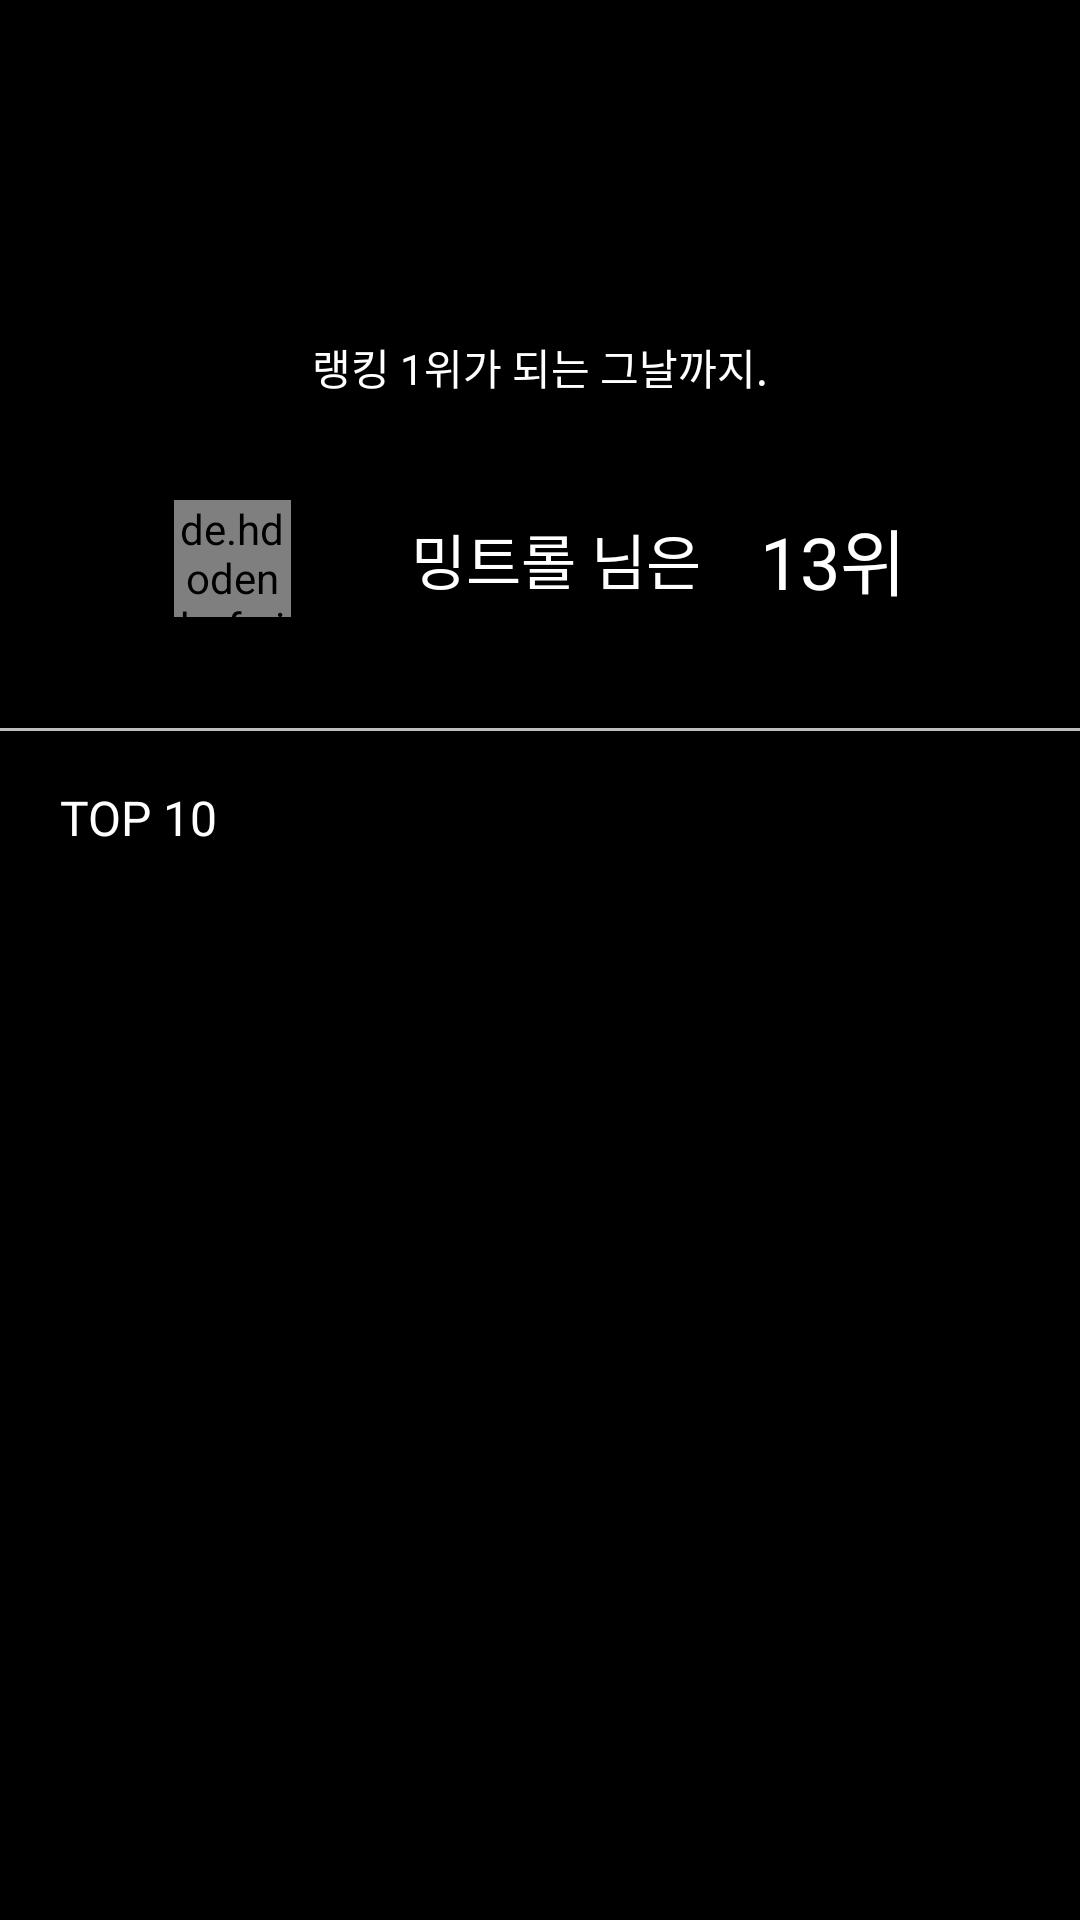

Produce the Android XML layout that renders to this screen, including the resource entries it uses.
<!-- AndroidManifest.xml: application theme AppTheme -->
<!-- res/layout/activity_mypage_ranking.xml -->
<?xml version="1.0" encoding="utf-8"?>
<androidx.constraintlayout.widget.ConstraintLayout xmlns:android="http://schemas.android.com/apk/res/android"
    android:layout_width="match_parent"
    android:layout_height="match_parent"
    xmlns:app="http://schemas.android.com/apk/res-auto"
    xmlns:tools="http://schemas.android.com/tools"
    android:background="@color/black">

    <androidx.appcompat.widget.Toolbar
        android:id="@+id/Toolbar"
        android:layout_width="match_parent"
        android:layout_height="56dp"
        app:layout_constraintTop_toTopOf="parent" />

    <androidx.core.widget.NestedScrollView
        android:layout_width="match_parent"
        android:layout_height="0dp"
        android:clipToPadding="false"
        android:descendantFocusability="blocksDescendants"
        android:fillViewport="true"
        android:overScrollMode="never"
        android:layout_marginTop="56dp"
        app:layout_constraintTop_toTopOf="parent"
        app:layout_constraintStart_toStartOf="parent"
        app:layout_constraintBottom_toBottomOf="parent">

        <androidx.constraintlayout.widget.ConstraintLayout
            android:layout_width="match_parent"
            android:layout_height="wrap_content">
        <TextView
            android:id="@+id/tv_ranking_explain"
            android:layout_width="wrap_content"
            android:layout_height="wrap_content"
            android:fontFamily="@font/spoqahansansneo_bold"
            android:text="랭킹 1위가 되는 그날까지."
            android:textColor="@color/white"
            android:textSize="14dp"
            android:textAlignment="center"
            android:layout_marginTop="56dp"
            app:layout_constraintTop_toTopOf="parent"
            app:layout_constraintStart_toStartOf="@+id/start_guideline_mypage_ranking"
            app:layout_constraintEnd_toEndOf="@id/end_guideline_mypage_ranking"
            />

        <de.hdodenhof.circleimageview.CircleImageView
            android:id="@+id/iv_mypage_ranking_userprofile"
            android:layout_width="39dp"
            android:layout_height="39dp"
            android:layout_marginStart="38dp"
            android:src="@drawable/profile_img"
            app:layout_constraintBottom_toBottomOf="@+id/tv_mypage_ranking_name"
            app:layout_constraintStart_toStartOf="@id/start_guideline_mypage_ranking"
            app:layout_constraintTop_toTopOf="@+id/tv_mypage_ranking_name" />

        <TextView
            android:id="@+id/tv_mypage_ranking_name"
            android:layout_width="wrap_content"
            android:layout_height="wrap_content"
            android:layout_marginStart="20dp"
            android:layout_marginTop="39dp"
            android:fontFamily="@font/spoqahansansneo_light"
            android:text="밍트롤 님은"
            android:textColor="@color/white"
            android:textSize="20dp"
            android:includeFontPadding="false"
            app:layout_constraintEnd_toStartOf="@+id/tv_mypage_ranking"
            app:layout_constraintStart_toEndOf="@id/iv_mypage_ranking_userprofile"
            app:layout_constraintTop_toBottomOf="@id/tv_ranking_explain" />

        <TextView
            android:id="@+id/tv_mypage_ranking"
            android:layout_width="wrap_content"
            android:layout_height="wrap_content"
            android:layout_marginStart="20dp"
            android:fontFamily="@font/poppins_bold"
            android:text="13위"
            android:textColor="@color/white"
            android:includeFontPadding="false"
            android:textSize="24dp"
            android:layout_marginEnd="38dp"
            app:layout_constraintBottom_toBottomOf="@id/tv_mypage_ranking_name"
            app:layout_constraintEnd_toEndOf="@+id/end_guideline_mypage_ranking"
            app:layout_constraintTop_toTopOf="@id/tv_mypage_ranking_name" />

        <View
            android:id="@+id/ranking_view"
            android:layout_width="match_parent"
            android:layout_height="1dp"
            android:background="@color/lightgrey"
            app:layout_constraintTop_toBottomOf="@id/tv_mypage_ranking_name"
            app:layout_constraintStart_toStartOf="parent"
            android:layout_marginTop="42dp"
            />

        <TextView
            android:id="@+id/tv_ranking_top10"
            android:layout_width="wrap_content"
            android:layout_height="wrap_content"
            android:fontFamily="@font/poppins_bold"
            android:text="TOP 10"
            android:textColor="@color/white"
            android:textSize="16dp"
            app:layout_constraintTop_toBottomOf="@id/ranking_view"
            app:layout_constraintStart_toStartOf="@id/start_guideline_mypage_ranking"
            android:layout_marginTop="18dp"/>

        <androidx.recyclerview.widget.RecyclerView
            android:id="@+id/rc_ranking"
            android:layout_width="0dp"
            android:layout_height="wrap_content"
            app:layout_constraintTop_toBottomOf="@id/tv_ranking_top10"
            app:layout_constraintStart_toStartOf="@id/start_guideline_mypage_ranking"
            app:layout_constraintEnd_toEndOf="@id/end_guideline_mypage_ranking"
            app:layout_constraintBottom_toBottomOf="parent"
            android:clipToPadding="false"
            android:layout_marginBottom="99dp"
            android:overScrollMode="never"
            android:orientation="vertical"
            tools:itemCount="10"
            app:layoutManager="androidx.recyclerview.widget.LinearLayoutManager"
            tools:listitem="@layout/item_ranking"/>

            <androidx.constraintlayout.widget.Guideline
                android:id="@+id/start_guideline_mypage_ranking"
                android:layout_width="match_parent"
                android:layout_height="match_parent"
                android:orientation="vertical"
                app:layout_constraintGuide_begin="20dp" />

            <androidx.constraintlayout.widget.Guideline
                android:id="@+id/end_guideline_mypage_ranking"
                android:layout_width="match_parent"
                android:layout_height="match_parent"
                android:orientation="vertical"
                app:layout_constraintGuide_end="20dp" />

        </androidx.constraintlayout.widget.ConstraintLayout>


    </androidx.core.widget.NestedScrollView>

</androidx.constraintlayout.widget.ConstraintLayout>
<!-- res/layout/item_ranking.xml (included above) -->
<?xml version="1.0" encoding="utf-8"?>
<androidx.constraintlayout.widget.ConstraintLayout xmlns:android="http://schemas.android.com/apk/res/android"
    android:layout_width="match_parent"
    android:layout_height="wrap_content"
    android:background="@color/black"
    xmlns:app="http://schemas.android.com/apk/res-auto">

    <de.hdodenhof.circleimageview.CircleImageView
        android:id="@+id/iv_mypage_ranking_profile"
        android:layout_width="36dp"
        android:layout_height="36dp"
        android:src="@drawable/profile_img"
        app:layout_constraintStart_toStartOf="parent"
        app:layout_constraintTop_toTopOf="parent"
        app:layout_constraintBottom_toBottomOf="parent"
        android:layout_marginVertical="12dp"
        />

    <TextView
        android:id="@+id/tv_ranking_username"
        android:layout_width="wrap_content"
        android:layout_height="wrap_content"
        android:fontFamily="@font/spoqahansansneo_light"
        android:text="오구"
        android:textColor="@color/white"
        android:textSize="14dp"
        app:layout_constraintTop_toTopOf="@id/iv_mypage_ranking_profile"
        app:layout_constraintBottom_toBottomOf="@id/iv_mypage_ranking_profile"
        app:layout_constraintStart_toEndOf="@id/iv_mypage_ranking_profile"
        android:layout_marginStart="36dp"/>

    <TextView
        android:id="@+id/tv_ranking"
        android:layout_width="wrap_content"
        android:layout_height="wrap_content"
        android:fontFamily="@font/spoqahansansneo_bold"
        android:text="1"
        android:textColor="@color/white"
        android:textSize="14dp"
        app:layout_constraintEnd_toEndOf="parent"
        app:layout_constraintTop_toTopOf="parent"
        app:layout_constraintBottom_toBottomOf="parent"
        android:layout_marginEnd="24dp"/>


</androidx.constraintlayout.widget.ConstraintLayout>
<!-- resources referenced by this layout -->
<resources>
  <color name="black">#000000</color>
  <color name="lightgrey">#BDBDBD</color>
  <color name="white">#FFFFFF</color>
  <!-- drawable profile_img: png bitmap (drawable, 245932 bytes) -->
  <style name="AppTheme" parent="Theme.AppCompat.Light.NoActionBar">
          
          <item name="colorPrimary">@color/colorPrimary</item>
          <item name="colorPrimaryDark">@color/black</item>
          <item name="colorAccent">@color/colorAccent</item>
      </style>
  <color name="colorPrimary">#6200EE</color>
  <color name="colorAccent">#03DAC5</color>
</resources>
